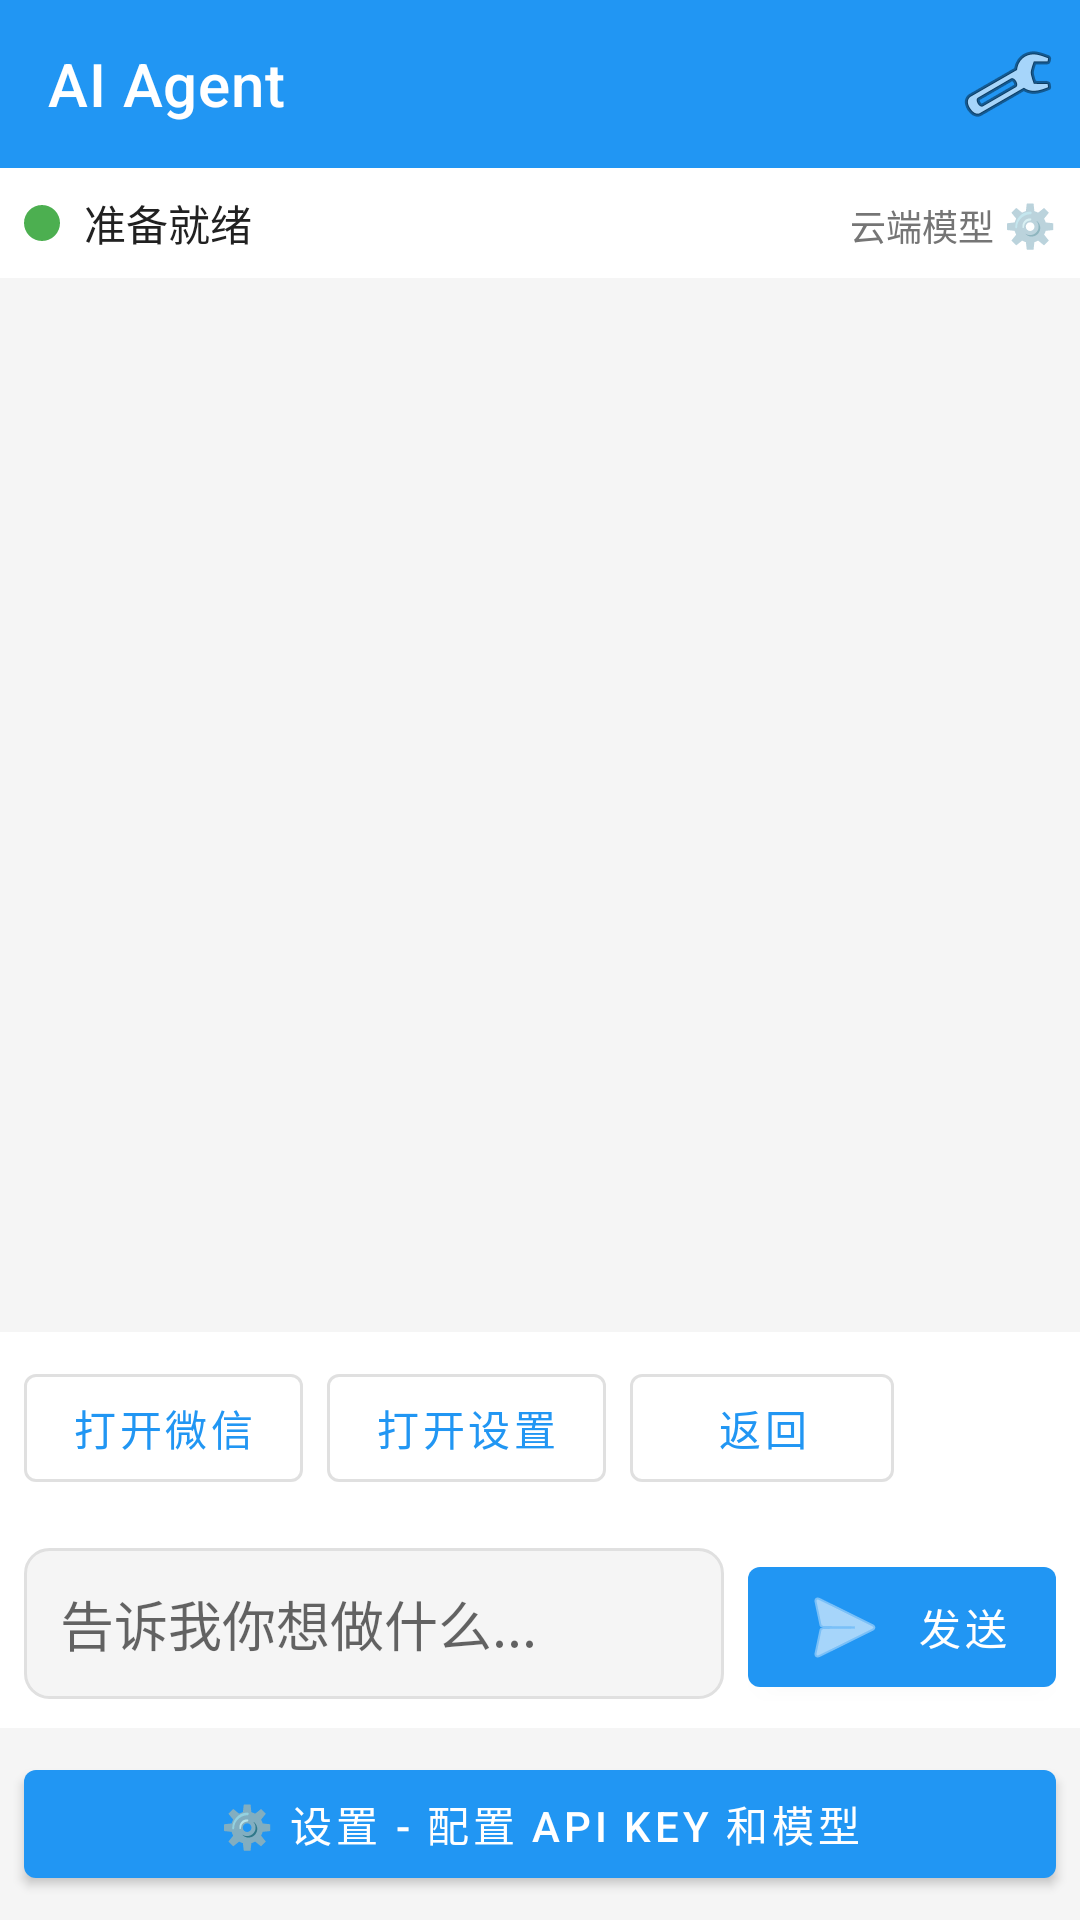

Reconstruct the res/layout file that produces this screen, plus the resources it refers to.
<!-- AndroidManifest.xml: activity theme Theme.AndroidAgent.NoActionBar -->
<!-- res/layout/activity_main.xml -->
<?xml version="1.0" encoding="utf-8"?>
<LinearLayout xmlns:android="http://schemas.android.com/apk/res/android"
    xmlns:app="http://schemas.android.com/apk/res-auto"
    android:layout_width="match_parent"
    android:layout_height="match_parent"
    android:orientation="vertical"
    android:background="@color/background">

    
    <com.google.android.material.appbar.AppBarLayout
        android:layout_width="match_parent"
        android:layout_height="wrap_content">

        <com.google.android.material.appbar.MaterialToolbar
            android:id="@+id/toolbar"
            android:layout_width="match_parent"
            android:layout_height="?attr/actionBarSize"
            android:background="@color/primary"
            app:title="AI Agent"
            app:titleTextColor="@android:color/white"
            app:menu="@menu/menu_main" />

    </com.google.android.material.appbar.AppBarLayout>

    
    <LinearLayout
        android:id="@+id/statusBar"
        android:layout_width="match_parent"
        android:layout_height="wrap_content"
        android:orientation="horizontal"
        android:padding="8dp"
        android:background="@color/surface"
        android:clickable="true"
        android:focusable="true">

        <View
            android:id="@+id/statusDot"
            android:layout_width="12dp"
            android:layout_height="12dp"
            android:background="@drawable/circle_green"
            android:layout_gravity="center_vertical" />

        <TextView
            android:id="@+id/statusText"
            android:layout_width="wrap_content"
            android:layout_height="wrap_content"
            android:layout_marginStart="8dp"
            android:text="准备就绪"
            android:textColor="@color/primary_text"
            android:textSize="14sp" />

        <TextView
            android:id="@+id/modelIndicator"
            android:layout_width="0dp"
            android:layout_height="wrap_content"
            android:layout_weight="1"
            android:gravity="end"
            android:text="云端模型"
            android:textColor="@color/secondary_text"
            android:textSize="12sp" />

        <TextView
            android:layout_width="wrap_content"
            android:layout_height="wrap_content"
            android:text=" ⚙️"
            android:textSize="14sp" />

    </LinearLayout>

    
    <androidx.recyclerview.widget.RecyclerView
        android:id="@+id/messageList"
        android:layout_width="match_parent"
        android:layout_height="0dp"
        android:layout_weight="1"
        android:padding="8dp"
        android:clipToPadding="false" />

    
    <HorizontalScrollView
        android:layout_width="match_parent"
        android:layout_height="wrap_content"
        android:background="@color/surface"
        android:padding="8dp">

        <LinearLayout
            android:layout_width="wrap_content"
            android:layout_height="wrap_content"
            android:orientation="horizontal">

            <com.google.android.material.button.MaterialButton
                android:id="@+id/quickOpenWechat"
                android:layout_width="wrap_content"
                android:layout_height="wrap_content"
                android:text="打开微信"
                style="@style/Widget.MaterialComponents.Button.OutlinedButton"
                android:layout_marginEnd="8dp" />

            <com.google.android.material.button.MaterialButton
                android:id="@+id/quickOpenSettings"
                android:layout_width="wrap_content"
                android:layout_height="wrap_content"
                android:text="打开设置"
                style="@style/Widget.MaterialComponents.Button.OutlinedButton"
                android:layout_marginEnd="8dp" />

            <com.google.android.material.button.MaterialButton
                android:id="@+id/quickReturn"
                android:layout_width="wrap_content"
                android:layout_height="wrap_content"
                android:text="返回"
                style="@style/Widget.MaterialComponents.Button.OutlinedButton" />

        </LinearLayout>

    </HorizontalScrollView>

    
    <LinearLayout
        android:layout_width="match_parent"
        android:layout_height="wrap_content"
        android:orientation="horizontal"
        android:padding="8dp"
        android:background="@color/surface">

        <com.google.android.material.textfield.TextInputEditText
            android:id="@+id/messageInput"
            android:layout_width="0dp"
            android:layout_height="wrap_content"
            android:layout_weight="1"
            android:hint="告诉我你想做什么..."
            android:background="@drawable/input_background"
            android:padding="12dp"
            android:maxLines="4" />

        <com.google.android.material.button.MaterialButton
            android:id="@+id/sendButton"
            android:layout_width="wrap_content"
            android:layout_height="wrap_content"
            android:layout_marginStart="8dp"
            android:text="发送"
            app:icon="@android:drawable/ic_menu_send" />

    </LinearLayout>

    
    <com.google.android.material.button.MaterialButton
        android:id="@+id/settingsButton"
        android:layout_width="match_parent"
        android:layout_height="wrap_content"
        android:layout_margin="8dp"
        android:text="⚙️ 设置 - 配置 API Key 和模型"
        style="@style/Widget.MaterialComponents.Button" />

</LinearLayout>
<!-- resources referenced by this layout -->
<resources>
  <color name="background">#FFF5F5F5</color>
  <color name="primary">#FF2196F3</color>
  <color name="primary_text">#FF212121</color>
  <color name="secondary_text">#FF757575</color>
  <color name="surface">#FFFFFFFF</color>
  <!-- drawable circle_green (drawable) -->
  <?xml version="1.0" encoding="utf-8"?>
  <shape xmlns:android="http://schemas.android.com/apk/res/android"
      android:shape="oval">
      <solid android:color="#4CAF50" />
  </shape>
  <!-- drawable input_background (drawable) -->
  <?xml version="1.0" encoding="utf-8"?>
  <shape xmlns:android="http://schemas.android.com/apk/res/android"
      android:shape="rectangle">
      <solid android:color="@color/background" />
      <corners android:radius="8dp" />
      <stroke
          android:width="1dp"
          android:color="@color/divider" />
  </shape>
  <style name="Theme.AndroidAgent.NoActionBar">
          <item name="windowActionBar">false</item>
          <item name="windowNoTitle">true</item>
      </style>
  <color name="divider">#FFE0E0E0</color>
</resources>
